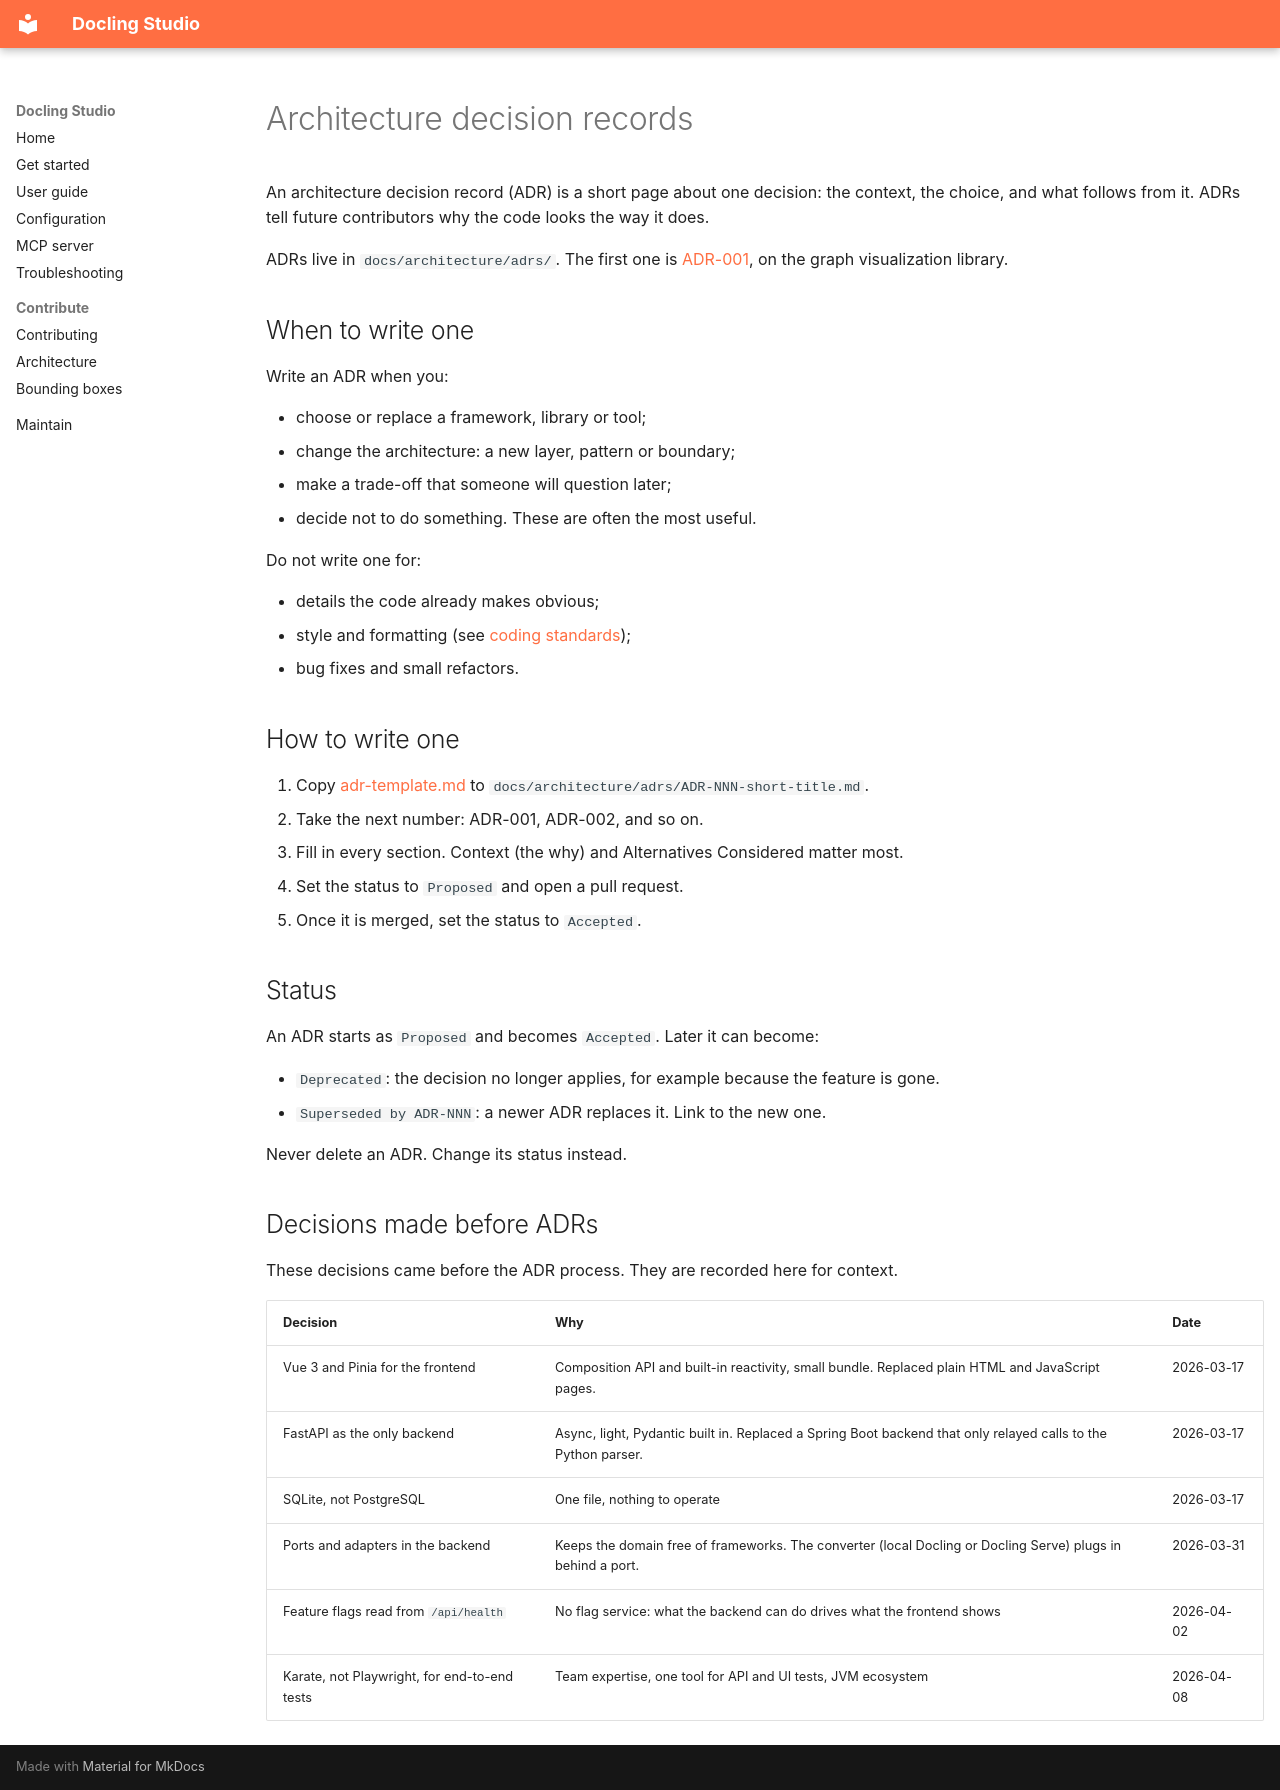

repository: scub-france/docling-Studio · page: architecture/adr-guide/index.html · generator: mkdocs

# Architecture decision records

An architecture decision record (ADR) is a short page about one decision: the context, the choice, and what follows from it. ADRs tell future contributors why the code looks the way it does.

ADRs live in `docs/architecture/adrs/`. The first one is [ADR-001](adrs/ADR-001-graph-visualization-library.md), on the graph visualization library.

## When to write one

Write an ADR when you:

- choose or replace a framework, library or tool;
- change the architecture: a new layer, pattern or boundary;
- make a trade-off that someone will question later;
- decide not to do something. These are often the most useful.

Do not write one for:

- details the code already makes obvious;
- style and formatting (see [coding standards](coding-standards.md));
- bug fixes and small refactors.

## How to write one

1. Copy [adr-template.md](adr-template.md) to `docs/architecture/adrs/ADR-NNN-short-title.md`.
2. Take the next number: ADR-001, ADR-002, and so on.
3. Fill in every section. Context (the why) and Alternatives Considered matter most.
4. Set the status to `Proposed` and open a pull request.
5. Once it is merged, set the status to `Accepted`.

## Status

An ADR starts as `Proposed` and becomes `Accepted`. Later it can become:

- `Deprecated`: the decision no longer applies, for example because the feature is gone.
- `Superseded by ADR-NNN`: a newer ADR replaces it. Link to the new one.

Never delete an ADR. Change its status instead.

## Decisions made before ADRs

These decisions came before the ADR process. They are recorded here for context.

| Decision | Why | Date |
|----------|-----|------|
| Vue 3 and Pinia for the frontend | Composition API and built-in reactivity, small bundle. Replaced plain HTML and JavaScript pages. | 2026-03-17 |
| FastAPI as the only backend | Async, light, Pydantic built in. Replaced a Spring Boot backend that only relayed calls to the Python parser. | 2026-03-17 |
| SQLite, not PostgreSQL | One file, nothing to operate | 2026-03-17 |
| Ports and adapters in the backend | Keeps the domain free of frameworks. The converter (local Docling or Docling Serve) plugs in behind a port. | 2026-03-31 |
| Feature flags read from `/api/health` | No flag service: what the backend can do drives what the frontend shows | 2026-04-02 |
| Karate, not Playwright, for end-to-end tests | Team expertise, one tool for API and UI tests, JVM ecosystem | 2026-04-08 |
